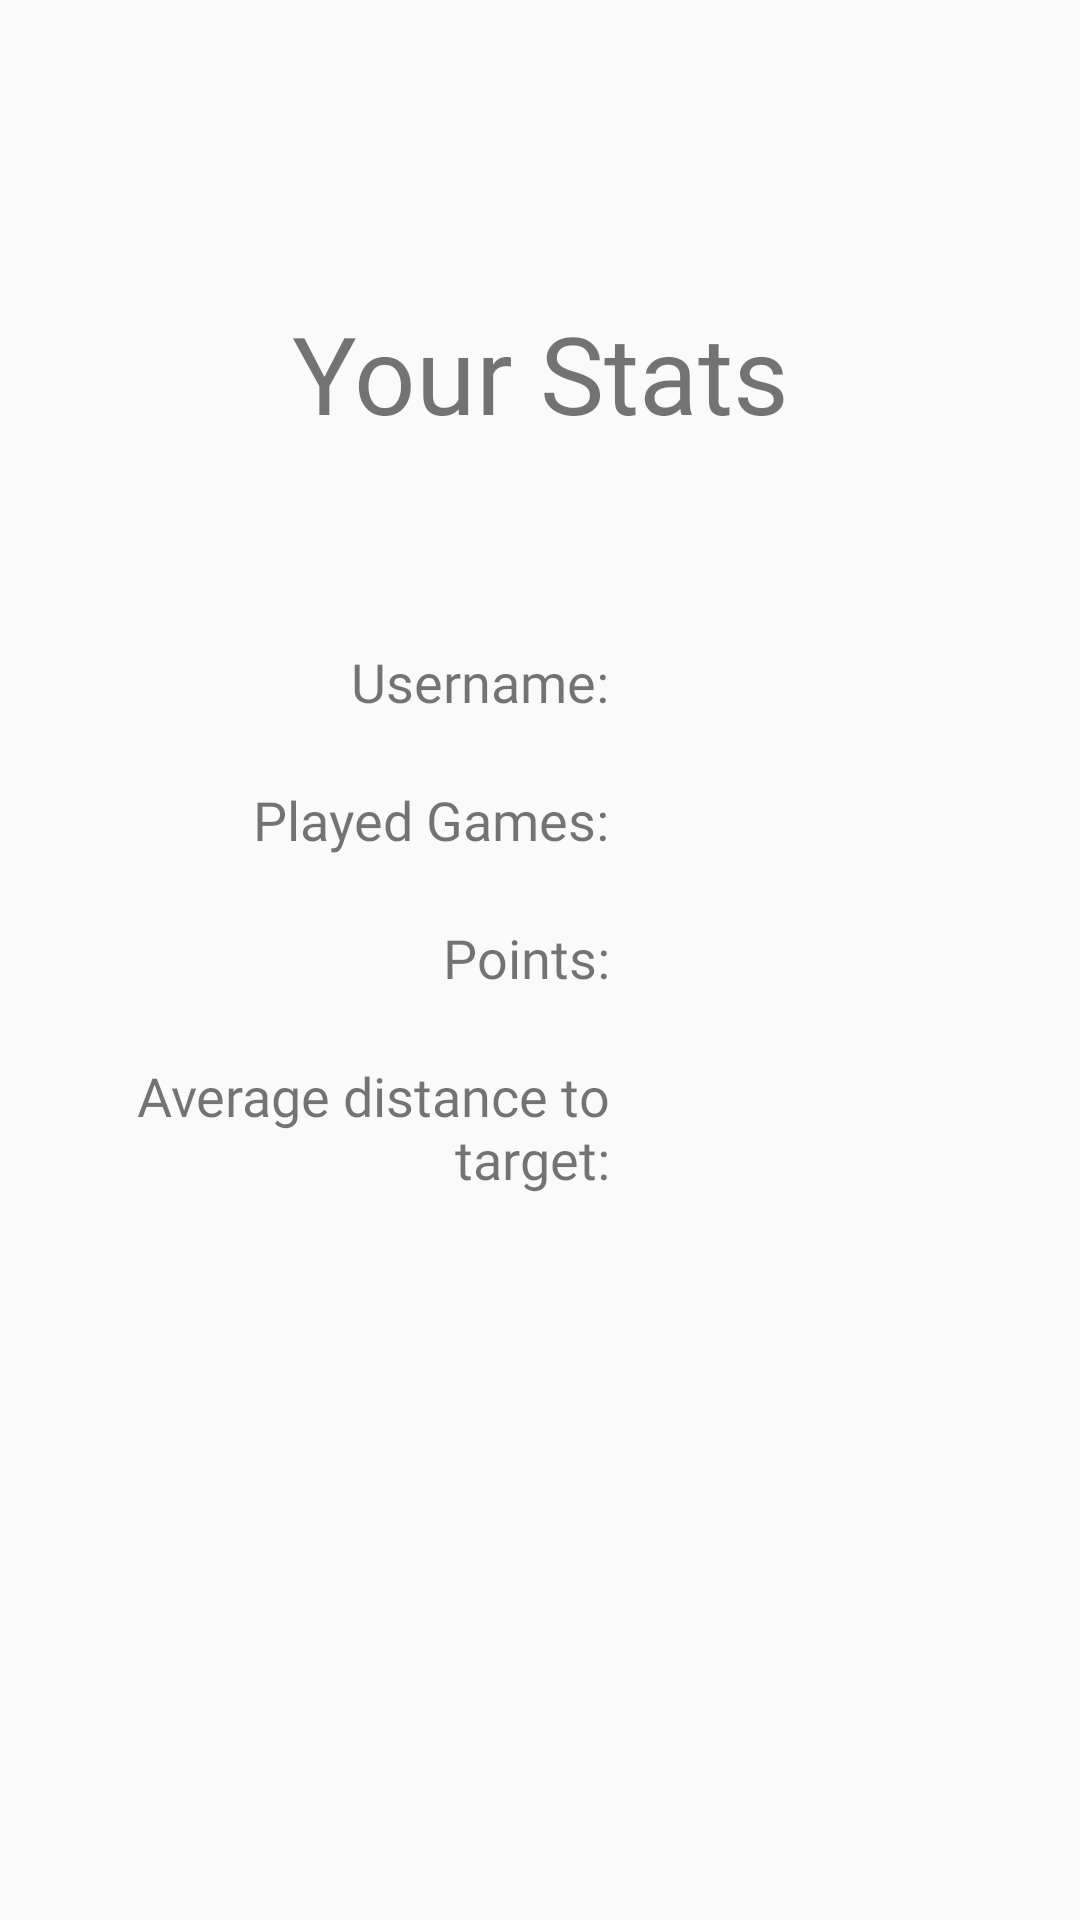

Android layout source for this screen:
<!-- AndroidManifest.xml: application theme AppTheme -->
<!-- res/layout/frag_stats.xml -->
<?xml version="1.0" encoding="utf-8"?>
<androidx.constraintlayout.widget.ConstraintLayout xmlns:android="http://schemas.android.com/apk/res/android"
    xmlns:app="http://schemas.android.com/apk/res-auto"
    xmlns:tools="http://schemas.android.com/tools"
    android:layout_width="match_parent"
    android:layout_height="match_parent">

    <View
        android:id="@+id/lineTop"
        android:layout_width="wrap_content"
        android:layout_height="2dp"
        app:layout_constraintBottom_toTopOf="@+id/StatisticTable"
        app:layout_constraintEnd_toEndOf="parent" />

    <TableLayout
        android:id="@+id/StatisticTable"
        android:layout_width="0dp"
        android:layout_height="300dp"
        app:layout_constraintBottom_toBottomOf="parent"
        app:layout_constraintEnd_toEndOf="parent"
        app:layout_constraintHorizontal_bias="0.0"
        app:layout_constraintStart_toStartOf="parent"
        app:layout_constraintTop_toTopOf="parent">


        <TableRow
            android:layout_width="match_parent"
            android:layout_height="78dp">

            <TextView
                android:id="@+id/textView2"
                android:layout_width="210dp"
                android:layout_height="45dp" />

            <TextView
                android:id="@+id/textView"
                android:layout_width="200dp"
                android:layout_height="match_parent" />
        </TableRow>

        <TableRow
            android:id="@+id/profil_tablerow1"
            android:layout_width="match_parent"
            android:layout_height="50dp"
            android:layout_weight="1">

            <TextView
                android:id="@+id/profil_txt"
                android:layout_width="wrap_content"
                android:layout_height="wrap_content"
                android:layout_weight="0.25"
                android:fontFamily="@font/amarante"
                android:gravity="right"
                android:text="@string/stats_txt"
                android:textSize="18sp" />

            <TextView
                android:id="@+id/txtDist1"
                android:layout_width="wrap_content"
                android:layout_height="wrap_content"
                android:layout_weight="1"
                android:fontFamily="@font/amarante"
                android:gravity="left"
                android:includeFontPadding="true"
                android:paddingLeft="20dp"
                android:textSize="18sp" />

        </TableRow>

        <TableRow
            android:id="@+id/profil_tablerow2"
            android:layout_width="match_parent"
            android:layout_height="50dp"
            android:layout_weight="1">

            <TextView
                android:id="@+id/profil_playedGamesTxt"
                android:layout_width="wrap_content"
                android:layout_height="wrap_content"
                android:layout_weight="0.25"
                android:fontFamily="@font/amarante"
                android:gravity="right"
                android:text="@string/stats_playedGames"
                android:textSize="18sp" />

            <TextView
                android:id="@+id/profil_playedGamesDisplay"
                android:layout_width="wrap_content"
                android:layout_height="wrap_content"
                android:layout_weight="1"
                android:fontFamily="@font/amarante"
                android:gravity="left"
                android:paddingLeft="20dp"
                android:text="@string/stats_playedGamesDisplay"
                android:textSize="18sp" />

        </TableRow>

        <TableRow
            android:id="@+id/profil_tablerow3"
            android:layout_width="match_parent"
            android:layout_height="50dp"
            android:layout_weight="1">

            <TextView
                android:id="@+id/profil_highscoreTxt"
                android:layout_width="wrap_content"
                android:layout_height="wrap_content"
                android:layout_weight="0.25"
                android:fontFamily="@font/amarante"
                android:gravity="right"
                android:text="@string/stats_highscore"
                android:textSize="18sp" />

            <TextView
                android:id="@+id/profil_highscoreDisplay"
                android:layout_width="wrap_content"
                android:layout_height="wrap_content"
                android:layout_weight="1"
                android:fontFamily="@font/amarante"
                android:gravity="left"
                android:paddingLeft="20dp"
                android:text="@string/stats_highscoreDisplay"
                android:textSize="18sp" />

        </TableRow>

        <TableRow
            android:id="@+id/profil_tablerow4"
            android:layout_width="match_parent"
            android:layout_height="50dp"
            android:layout_weight="1">

            <TextView
                android:id="@+id/profil_averageTxt"
                android:layout_width="wrap_content"
                android:layout_height="wrap_content"
                android:layout_weight="0.25"
                android:fontFamily="@font/amarante"
                android:gravity="center|right"
                android:text="@string/stats_average"
                android:textSize="18sp" />

            <TextView
                android:id="@+id/profil_averageDisplay"
                android:layout_width="wrap_content"
                android:layout_height="49dp"
                android:layout_gravity="bottom"
                android:layout_weight="1"
                android:fontFamily="@font/amarante"
                android:gravity="left"
                android:paddingLeft="20dp"
                android:text="@string/stats_averageDisplay"
                android:textSize="18sp" />

        </TableRow>

        <TableRow
            android:id="@+id/profil_tablerow5"
            android:layout_width="match_parent"
            android:layout_height="96dp"
            android:layout_weight="1">

            <TextView
                android:id="@+id/profil_txt5"
                android:layout_width="wrap_content"
                android:layout_height="wrap_content"
                android:layout_weight="0.25"
                android:fontFamily="@font/amarante"
                android:gravity="center"
                android:textSize="18sp" />

            <TextView
                android:id="@+id/profil_display5"
                android:layout_width="wrap_content"
                android:layout_height="wrap_content"
                android:layout_weight="1"
                android:fontFamily="@font/amarante"
                android:gravity="center"
                android:text="@string/stats_averageDisplay"
                android:textSize="18sp" />

        </TableRow>


    </TableLayout>

    <TextView
        android:id="@+id/profil_title"
        android:layout_width="0dp"
        android:layout_height="90dp"
        android:fontFamily="@font/amarante"
        android:gravity="center"
        android:text="@string/stats_title"
        android:textSize="36sp"
        app:layout_constraintBottom_toTopOf="@+id/StatisticTable"
        app:layout_constraintEnd_toEndOf="parent"
        app:layout_constraintHorizontal_bias="1.0"
        app:layout_constraintStart_toStartOf="parent"
        app:layout_constraintTop_toTopOf="parent"
        app:layout_constraintVertical_bias="0.99" />


</androidx.constraintlayout.widget.ConstraintLayout>
<!-- resources referenced by this layout -->
<resources>
  <string name="stats_average">Average distance to target:</string>
  <string name="stats_averageDisplay" />
  <string name="stats_highscore">Points:</string>
  <string name="stats_highscoreDisplay" />
  <string name="stats_playedGames">Played Games:</string>
  <string name="stats_playedGamesDisplay" />
  <string name="stats_title">Your Stats</string>
  <string name="stats_txt">Username:</string>
  <style name="AppTheme" parent="Theme.AppCompat.Light.NoActionBar">
          
          <item name="colorPrimary">@color/horizontalLine</item>
          <item name="colorPrimaryDark">@color/horizontalLine</item>
          <item name="colorAccent">@color/colorAccent</item>
  
      </style>
  <color name="horizontalLine">#000000</color>
  <color name="colorAccent">#D81B60</color>
</resources>
